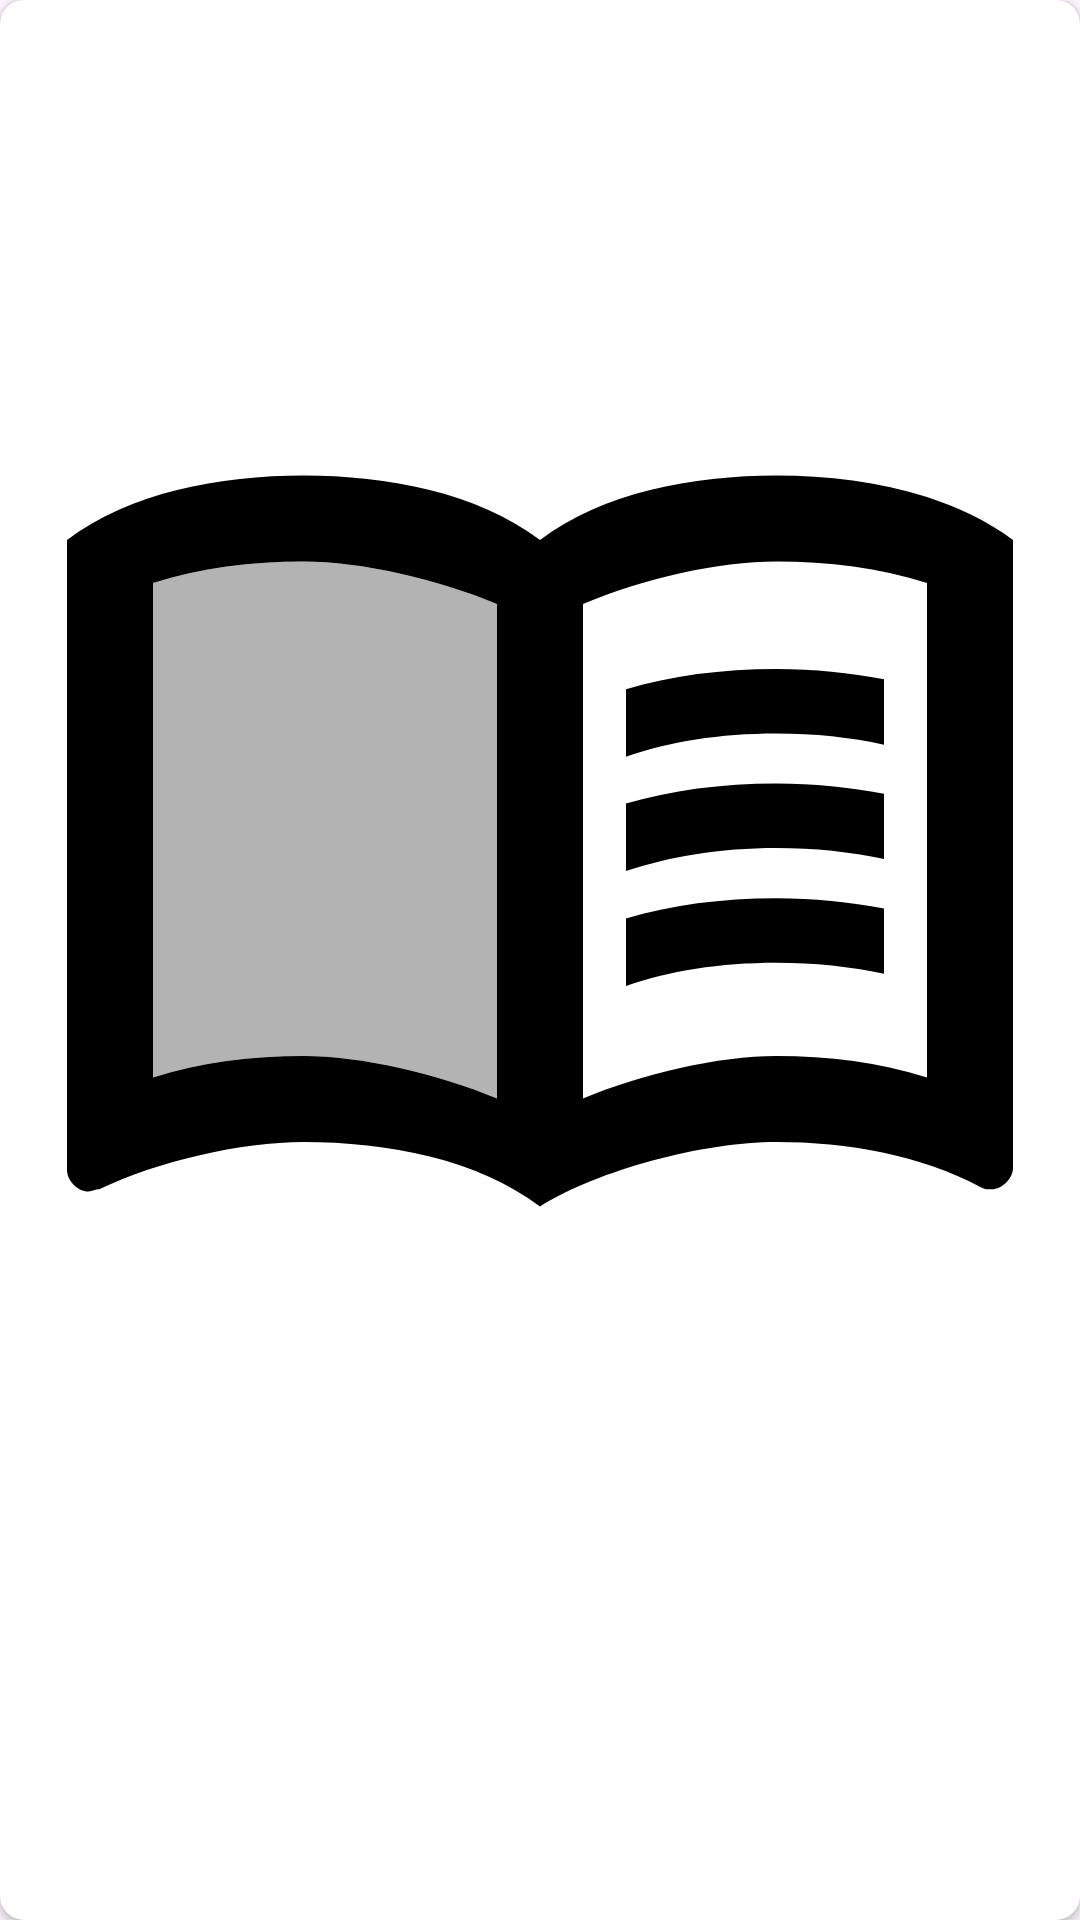

Layout XML and referenced resources for this Android screen:
<!-- AndroidManifest.xml: application theme Theme.Library -->
<!-- res/layout/library_item_recycler_for_main.xml -->
<?xml version="1.0" encoding="utf-8"?>
<androidx.cardview.widget.CardView xmlns:android="http://schemas.android.com/apk/res/android"
    xmlns:app="http://schemas.android.com/apk/res-auto"
    xmlns:tools="http://schemas.android.com/tools"
    android:id="@+id/libraryItemsCards"
    android:layout_width="wrap_content"
    android:layout_height="wrap_content"
    android:layout_marginHorizontal="16dp"
    android:layout_marginVertical="8dp"
    android:outlineAmbientShadowColor="@color/black"
    app:cardCornerRadius="8dp">

    <androidx.constraintlayout.widget.ConstraintLayout
        android:id="@+id/libraryItemsCardsLayout"
        android:layout_width="match_parent"
        android:layout_height="match_parent"
        android:padding="8dp">

        <ImageView
            android:id="@+id/itemIconInCards"
            android:layout_width="0dp"
            android:layout_height="0dp"
            android:contentDescription="@string/itemiconincards"
            android:scaleType="fitCenter"
            android:src="@drawable/twotone_menu_book_24"
            app:layout_constraintDimensionRatio="2:3"
            app:layout_constraintEnd_toEndOf="parent"
            app:layout_constraintStart_toStartOf="parent"
            app:layout_constraintTop_toTopOf="parent" />

        <TextView
            android:id="@+id/itemIdInCards"
            android:layout_width="wrap_content"
            android:layout_height="20dp"
            android:textAlignment="center"
            android:textSize="14sp"
            android:textStyle="bold"
            app:layout_constraintBottom_toTopOf="@id/itemNameInCards"
            app:layout_constraintEnd_toEndOf="parent"
            app:layout_constraintStart_toStartOf="parent"
            app:layout_constraintTop_toBottomOf="@id/itemIconInCards"
            tools:text="id Элемента" />

        <TextView
            android:id="@+id/itemNameInCards"
            android:layout_width="match_parent"
            android:layout_height="wrap_content"
            android:ellipsize="end"
            android:maxWidth="180dp"
            android:maxHeight="40dp"
            android:maxLines="2"
            android:textAlignment="center"
            android:textSize="22sp"
            app:layout_constraintBottom_toBottomOf="parent"
            app:layout_constraintTop_toBottomOf="@id/itemIdInCards"
            tools:ignore="MissingConstraints"
            tools:text="Название предмета в библиотеке" />


    </androidx.constraintlayout.widget.ConstraintLayout>
</androidx.cardview.widget.CardView>
<!-- resources referenced by this layout -->
<resources>
  <color name="black">#FF000000</color>
  <!-- drawable twotone_menu_book_24 (drawable) -->
  <vector xmlns:android="http://schemas.android.com/apk/res/android" android:autoMirrored="true" android:height="96dp" android:tint="#000000" android:viewportHeight="24" android:viewportWidth="24" android:width="96dp">
        
      <path android:fillColor="@android:color/white" android:pathData="M21,5c-1.11,-0.35 -2.33,-0.5 -3.5,-0.5c-1.95,0 -4.05,0.4 -5.5,1.5c-1.45,-1.1 -3.55,-1.5 -5.5,-1.5S2.45,4.9 1,6v14.65c0,0.25 0.25,0.5 0.5,0.5c0.1,0 0.15,-0.05 0.25,-0.05C3.1,20.45 5.05,20 6.5,20c1.95,0 4.05,0.4 5.5,1.5c1.35,-0.85 3.8,-1.5 5.5,-1.5c1.65,0 3.35,0.3 4.75,1.05c0.1,0.05 0.15,0.05 0.25,0.05c0.25,0 0.5,-0.25 0.5,-0.5V6C22.4,5.55 21.75,5.25 21,5zM3,18.5V7c1.1,-0.35 2.3,-0.5 3.5,-0.5c1.34,0 3.13,0.41 4.5,0.99v11.5C9.63,18.41 7.84,18 6.5,18C5.3,18 4.1,18.15 3,18.5zM21,18.5c-1.1,-0.35 -2.3,-0.5 -3.5,-0.5c-1.34,0 -3.13,0.41 -4.5,0.99V7.49c1.37,-0.59 3.16,-0.99 4.5,-0.99c1.2,0 2.4,0.15 3.5,0.5V18.5z"/>
        
      <path android:fillAlpha="0.3" android:fillColor="@android:color/white" android:pathData="M11,7.49C9.63,6.91 7.84,6.5 6.5,6.5C5.3,6.5 4.1,6.65 3,7v11.5C4.1,18.15 5.3,18 6.5,18c1.34,0 3.13,0.41 4.5,0.99V7.49z" android:strokeAlpha="0.3"/>
        
      <path android:fillColor="@android:color/white" android:pathData="M17.5,10.5c0.88,0 1.73,0.09 2.5,0.26V9.24C19.21,9.09 18.36,9 17.5,9c-1.28,0 -2.46,0.16 -3.5,0.47v1.57C14.99,10.69 16.18,10.5 17.5,10.5z"/>
        
      <path android:fillColor="@android:color/white" android:pathData="M17.5,13.16c0.88,0 1.73,0.09 2.5,0.26V11.9c-0.79,-0.15 -1.64,-0.24 -2.5,-0.24c-1.28,0 -2.46,0.16 -3.5,0.47v1.57C14.99,13.36 16.18,13.16 17.5,13.16z"/>
        
      <path android:fillColor="@android:color/white" android:pathData="M17.5,15.83c0.88,0 1.73,0.09 2.5,0.26v-1.52c-0.79,-0.15 -1.64,-0.24 -2.5,-0.24c-1.28,0 -2.46,0.16 -3.5,0.47v1.57C14.99,16.02 16.18,15.83 17.5,15.83z"/>
      
  </vector>
  <string name="itemiconincards">itemIconInCards</string>
  <style name="Theme.Library" parent="Base.Theme.Library" />
  <style name="Base.Theme.Library" parent="Theme.Material3.DayNight.NoActionBar">
          
          
          <item name="itemFillColor">@color/black</item>
      </style>
</resources>
